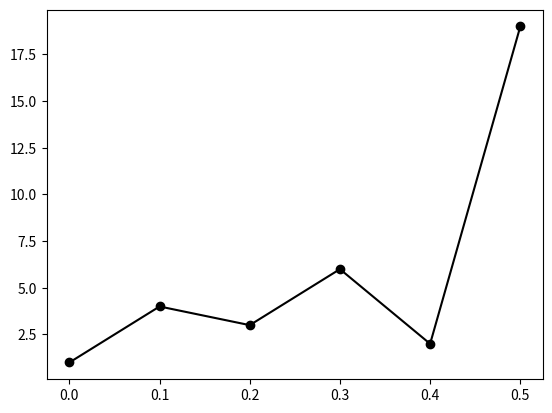
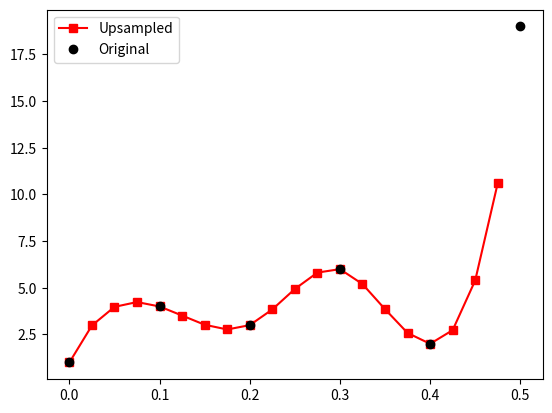
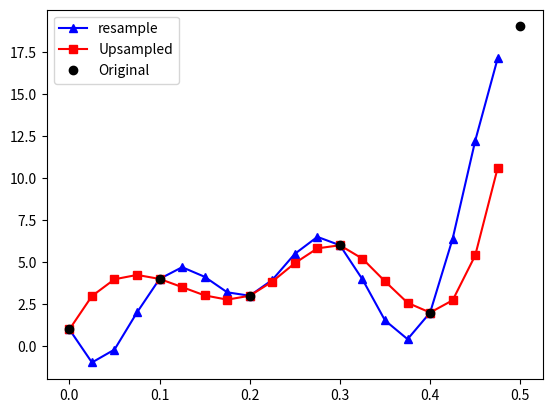

Generate these figures, in order, with matplotlib:
import numpy as np
import matplotlib.pyplot as plt
import scipy
from scipy import signal
from scipy.interpolate import griddata
import copy

## low-sampling-rate data to upsample

# in Hz
srate = 10

# just some numbers...
data  = np.array( [1, 4, 3, 6, 2, 19] )

# other parameters
npnts = len(data)
time  = np.arange(0,npnts)/srate

# plot the original signal
plt.plot(time,data,'ko-')
plt.show()


## option 1: upsample by a factor

upsampleFactor = 4
newNpnts = npnts*upsampleFactor

# new time vector after upsampling
newTime = np.arange(0,newNpnts)/(upsampleFactor*srate)

# ## option 2: upsample to desired frequency, then cut off points if necessary
#
# # in Hz
# newSrate = 37
#
# # need to round in case it's not exact
# newNpnts = np.round(npnts * (newSrate / srate))
#
# # new time vector after upsampling
# newTime = np.arange(0, newNpnts) / newSrate


## continue on to interpolation

# cut out extra time points
newTime = newTime[newTime<time[-1]]

# the new sampling rate actually implemented
newSrateActual = 1/np.mean(np.diff(newTime))



# interpolate using griddata
updataI = griddata(time, data, newTime, method='cubic')

# plot the upsampled signal
plt.figure()
plt.plot(newTime,updataI,'rs-',label='Upsampled')
plt.plot(time,data,'ko',label='Original')
plt.legend()
plt.show()


## using Python's resample function

# new sampling rate in Hz
newSrate = 40


# use resample function
newNpnts = int( len(data)*newSrate/srate )
updataR = signal.resample(data,newNpnts)

# the new time vector
newTimeR = np.arange(0,newNpnts)/newSrate


# cut out extra time points
updataR  = updataR[newTimeR<time[-1]]
newTimeR = newTimeR[newTimeR<time[-1]]


# and plot it
plt.figure()
plt.plot(newTimeR,updataR,'b^-',label='resample')
plt.plot(newTime,updataI,'rs-',label='Upsampled')
plt.plot(time,data,'ko',label='Original')
plt.legend()
plt.show()